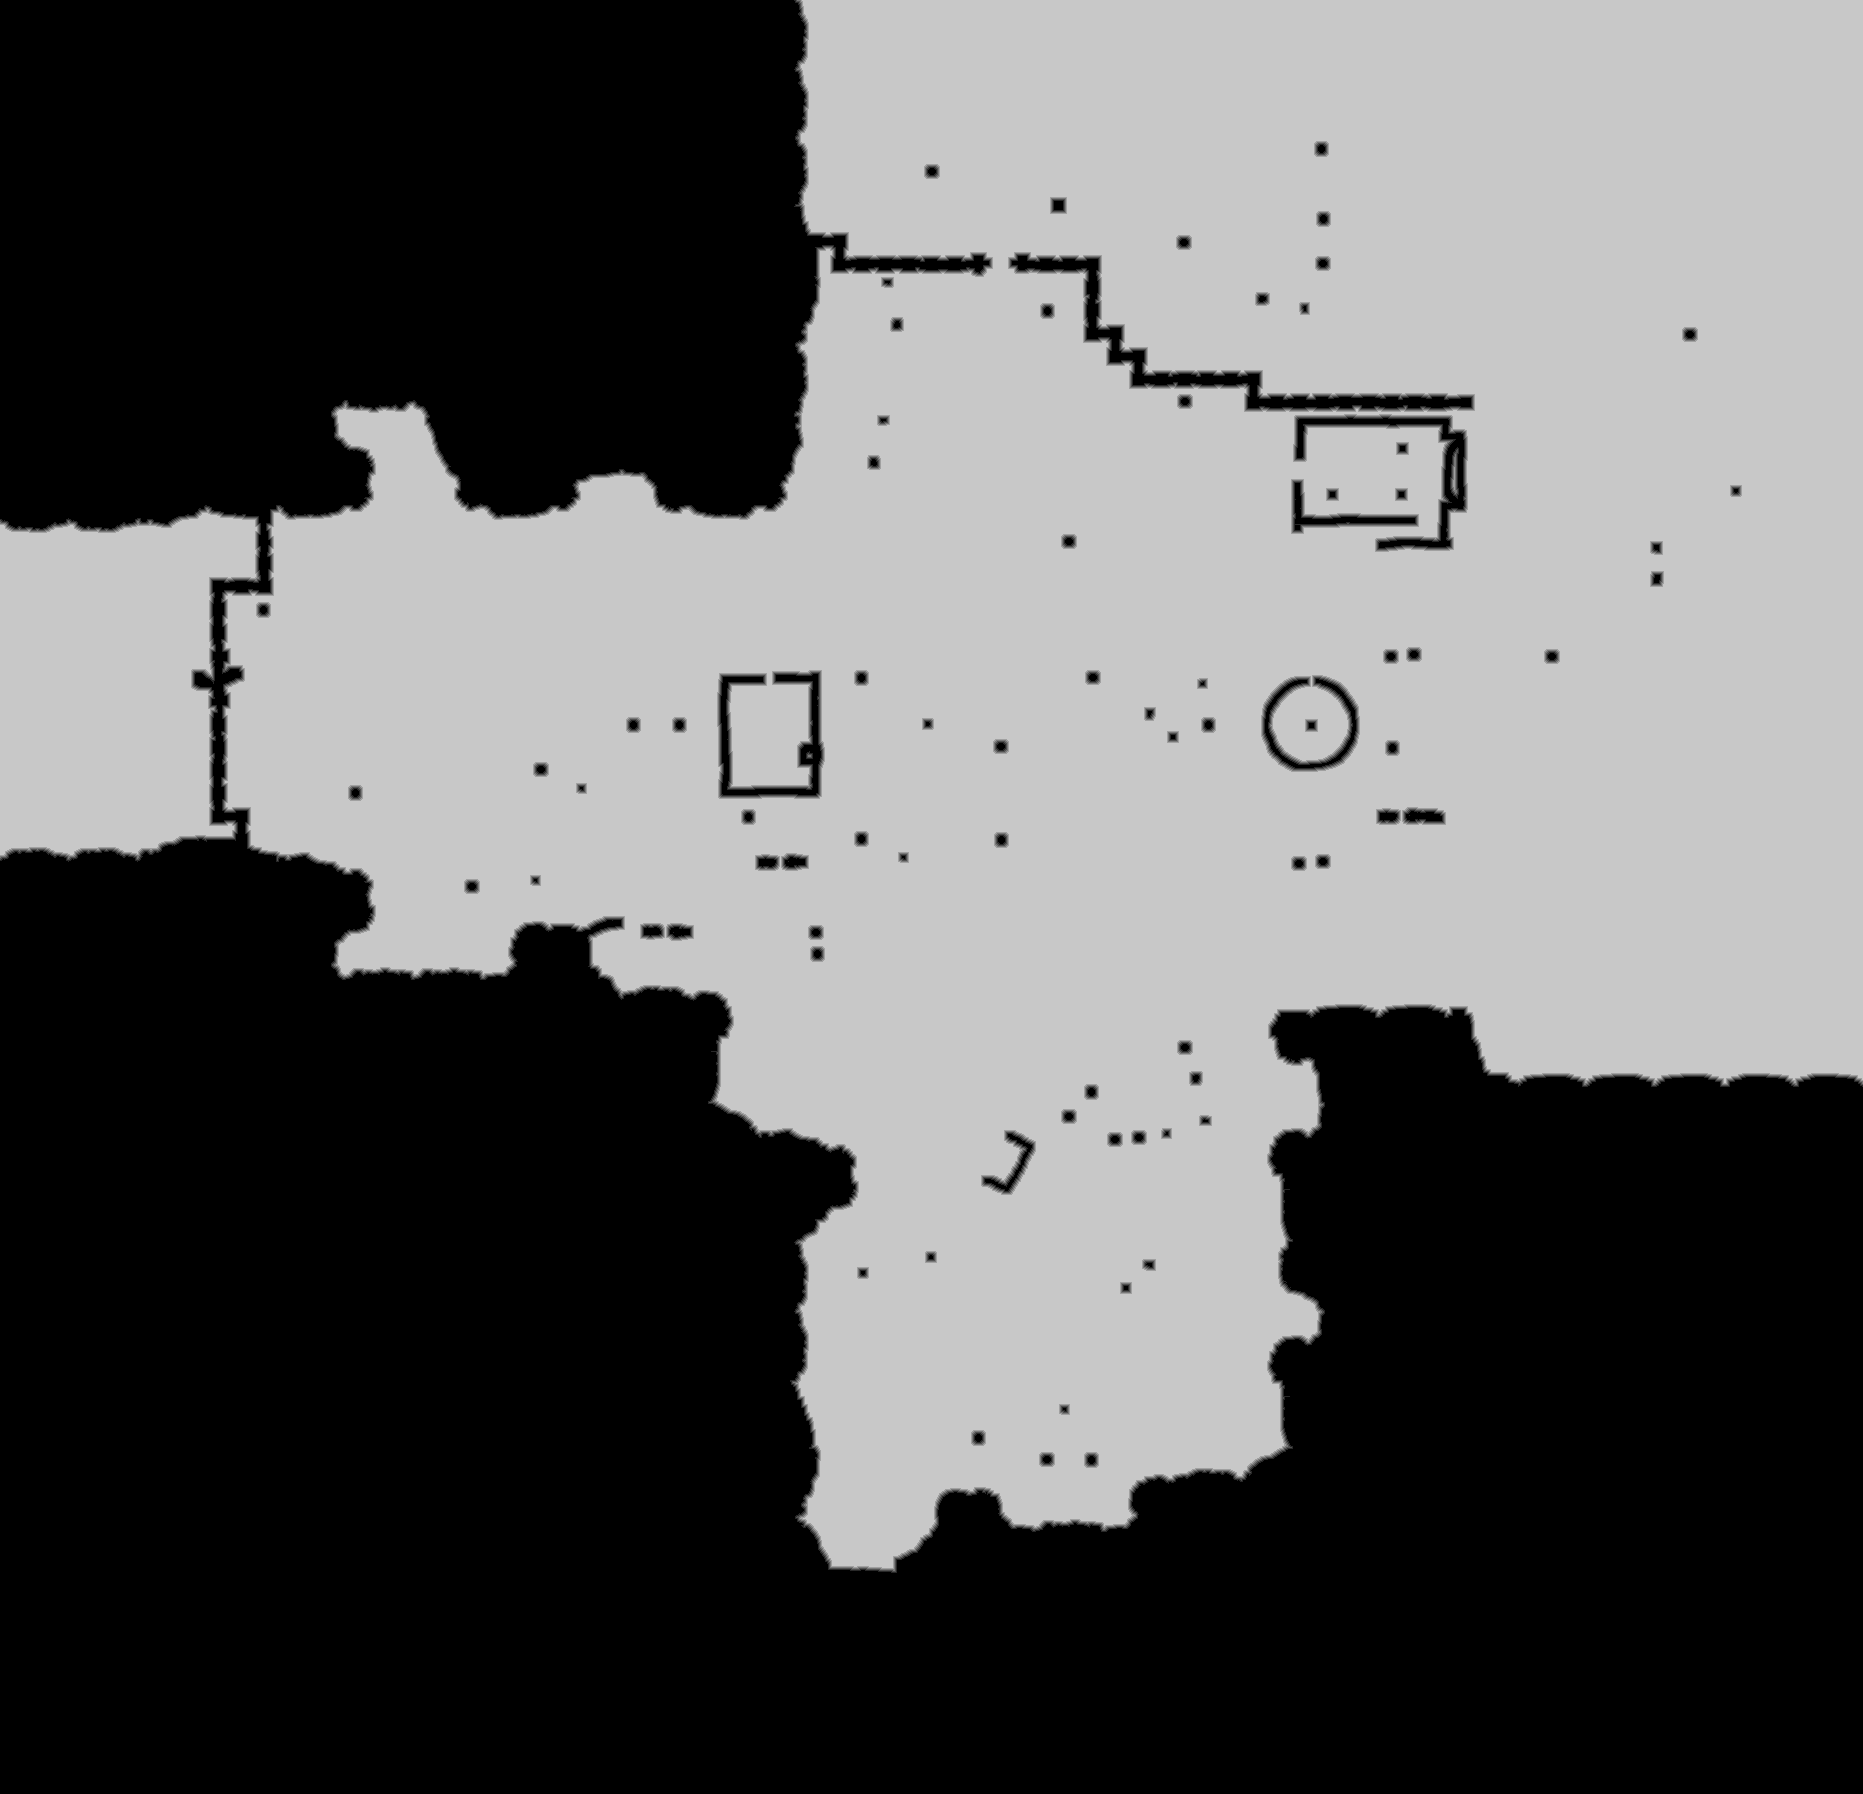

The table this chart was drawn from, first rows:
truth	truth_361e84e1bf0.tsv
layer	ranged
source	walk_3
read	2026-10-27 20:45:31
width	1863
height	1794
stride	932
base	0x36202000000
origin	0x1c50010
score	1
iou_melee	0.7536
iou_ranged	1
nibble	0	1669498
nibble	1	15721
nibble	2	15937
nibble	3	16233
nibble	4	16507
nibble	5	1608326
